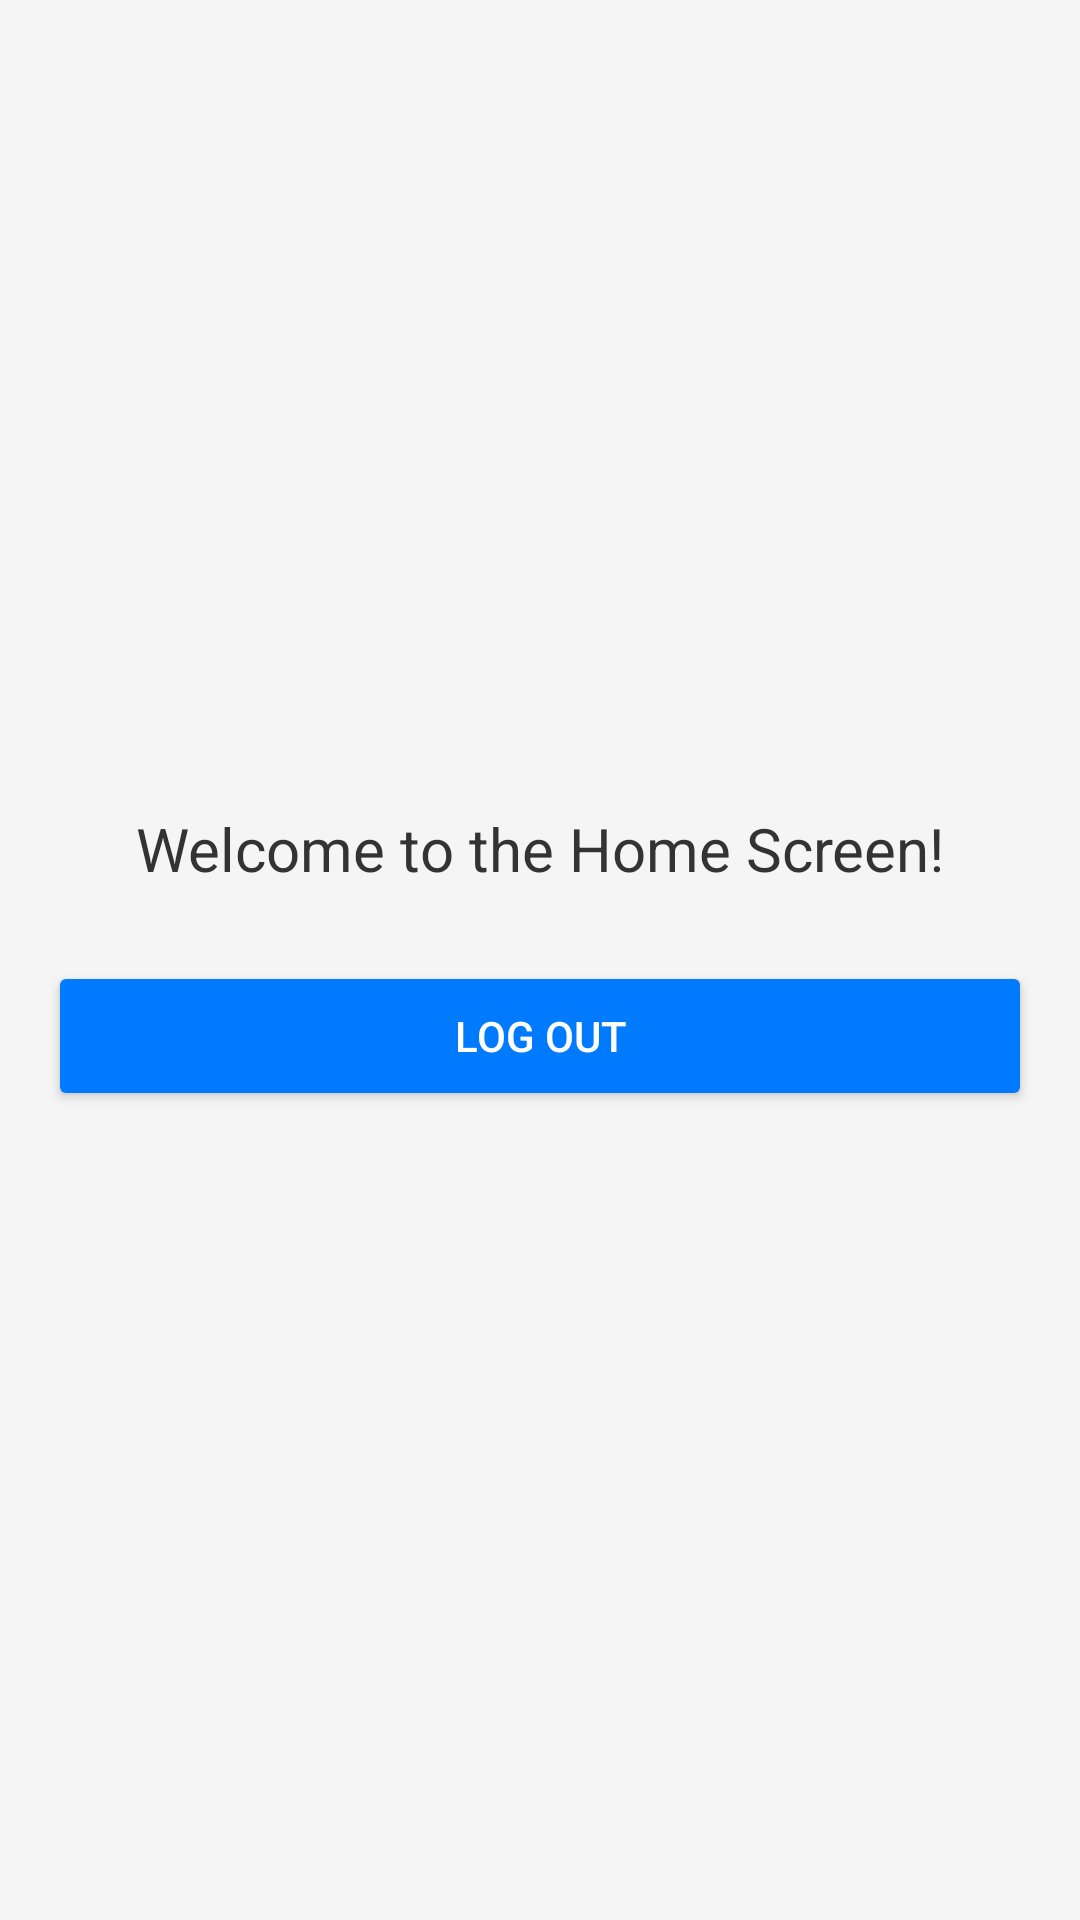

Write the Android layout XML for this screen, with the resource values it uses.
<!-- AndroidManifest.xml: application theme Theme.Detyra2FA -->
<!-- res/layout/activity_home.xml -->
<?xml version="1.0" encoding="utf-8"?>
<androidx.constraintlayout.widget.ConstraintLayout
    xmlns:android="http://schemas.android.com/apk/res/android"
    xmlns:app="http://schemas.android.com/apk/res-auto"
    android:layout_width="match_parent"
    android:layout_height="match_parent"
    android:background="#2E2E2E">
    <LinearLayout
        xmlns:android="http://schemas.android.com/apk/res/android"
        android:layout_width="match_parent"
        android:layout_height="match_parent"
        android:orientation="vertical"
        android:padding="16dp"
        android:gravity="center"
        android:background="#F5F5F5">

        
        <TextView
            android:id="@+id/welcome_text"
            android:layout_width="wrap_content"
            android:layout_height="wrap_content"
            android:layout_marginBottom="24dp"
            android:text="Welcome to the Home Screen!"
            android:textColor="#333333"
            android:textSize="20sp" />
        
        <Button
            android:id="@+id/logout_button"
            android:layout_width="match_parent"
            android:layout_height="50dp"
            android:text="Log Out"
            android:backgroundTint="#007BFF"
            android:textColor="#FFFFFF" />
    </LinearLayout>
</androidx.constraintlayout.widget.ConstraintLayout>
<!-- resources referenced by this layout -->
<resources>
  <style name="Theme.Detyra2FA" parent="Base.Theme.Detyra2FA" />
  <style name="Base.Theme.Detyra2FA" parent="Theme.Material3.DayNight.NoActionBar">
          
          
      </style>
</resources>
